Run: headless pygame with SDL's dummy video driver; simulated clock (each Clock.tick advances the game by its frame time, no real sleeping); random seed 0; keys injected as events and as key.get_pressed() state; no mouse input.
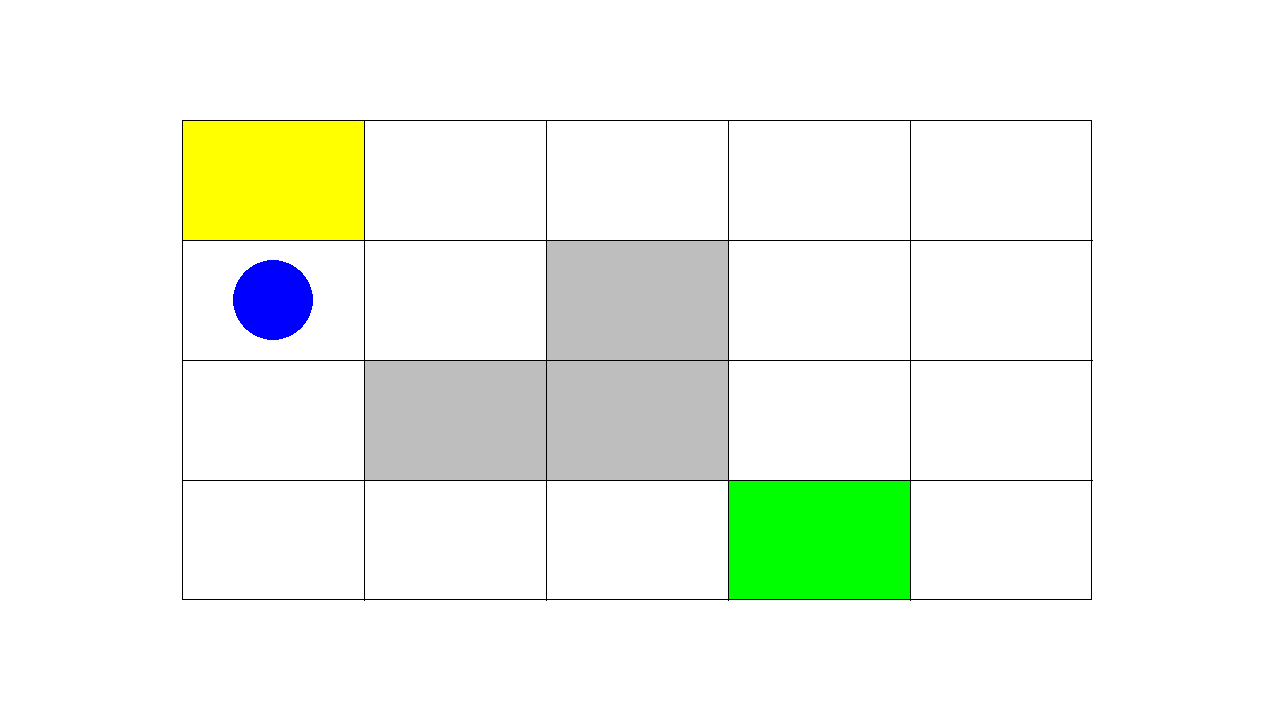
Frame 1 of 4 · flips 1–60 · no input
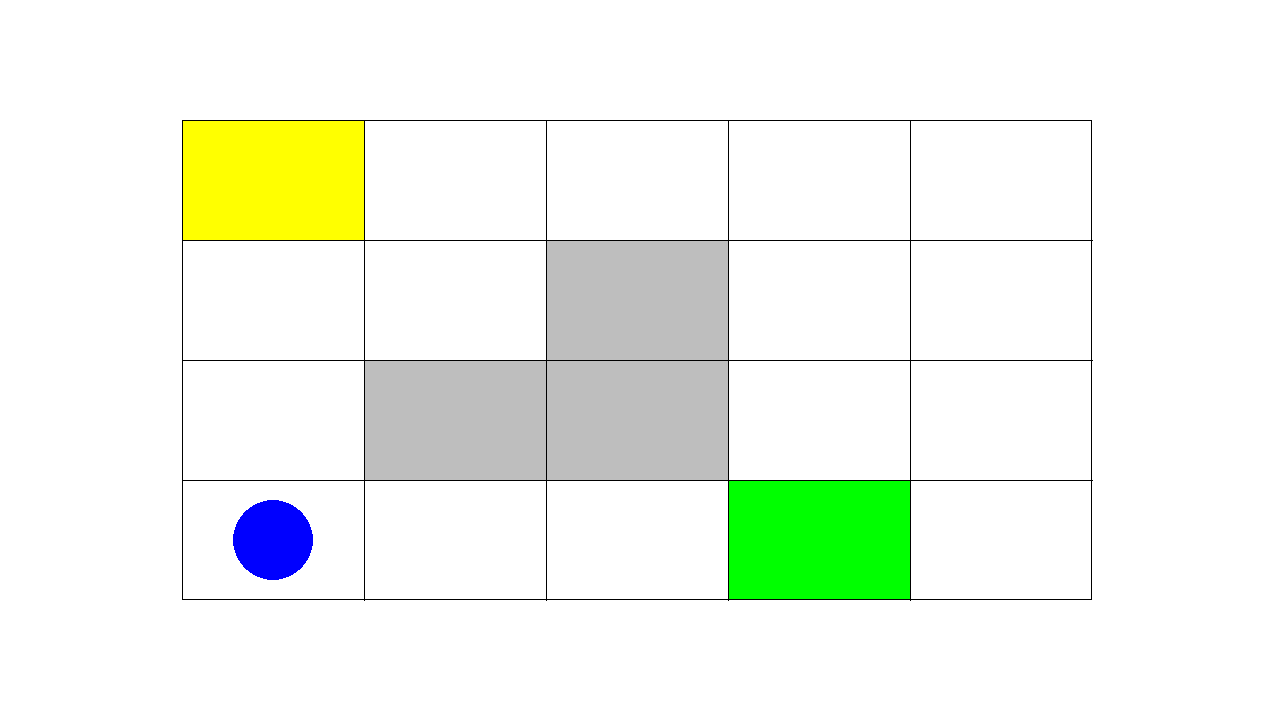
Frame 2 of 4 · flips 61–180 · tapped SPACE, RETURN · held RIGHT (→), D
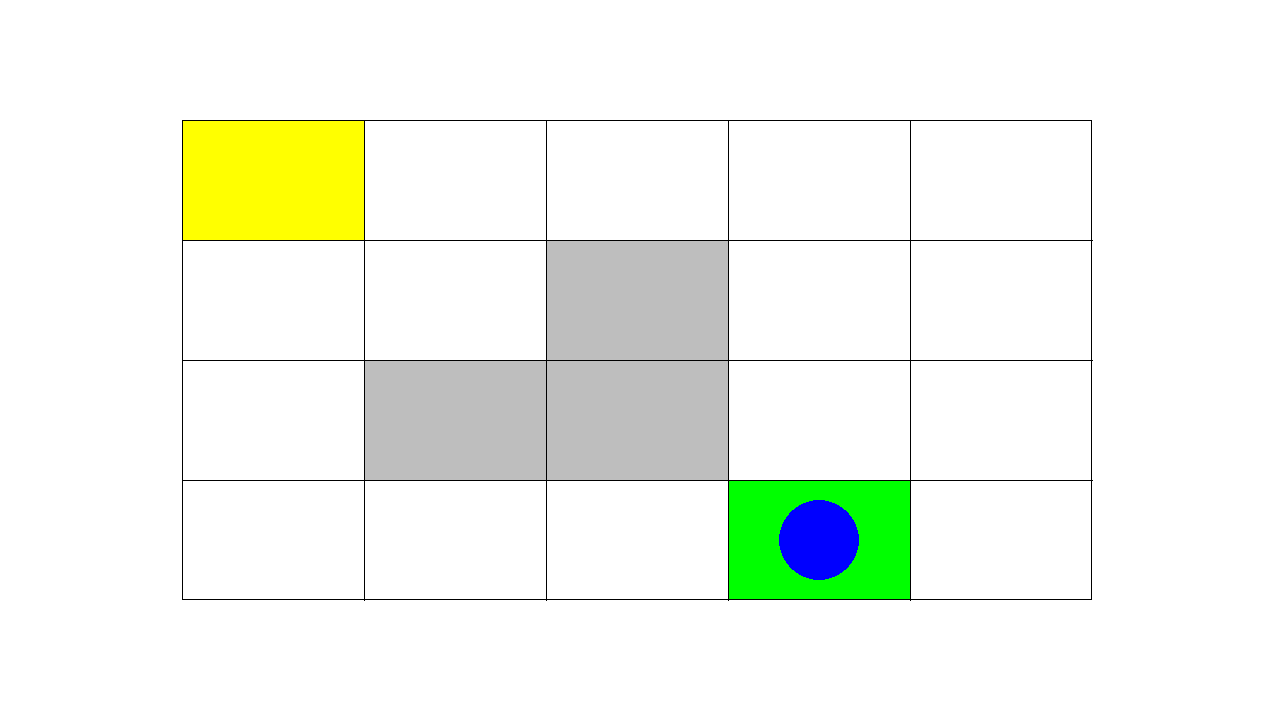
Frame 3 of 4 · flips 181–300 · held DOWN (↓), S
Frame 4 of 4 · flips 301–420 · held LEFT (←), A, UP (↑), W · screen unchanged from frame 3, image omitted

The pygame program that drew these frames:

import pygame


class Node:

    def __init__(self, state, path_cost=0, action=None, parent=None):
        self.state = state
        self.path_cost = path_cost
        self.action = action
        self.parent = parent

    def to_solution(self):
        seq = []
        node = self
        s0 = None
        while node is not None:
            if node.parent is None:
                s0 = node.state
            if node.action is not None and node.parent is not None:
                seq.append(node.action)
            node = node.parent
        assert s0 is not None
        return list(reversed(seq))
    
    def __repr__(self):
        s = f'Node(state={self.state}, path_cost={self.path_cost}, action={self.action}'
        s += ')' if self.parent is None else f', parent={self.parent.state})'
        return s


# PARAMETRI E VALORE DI RITORNO DELLE FUNZIONI DA IMPLEMENTARE
# ------------------------------------------------------------
#
# Alle funzioni "breadth_first_search", "uniform_cost_search" e
# "depth_first_search" vengono passati i seguenti parametri:
# - initial_state: tupla (x, y) con lo stato iniziale dell'agente
# - goal_test: funzione da usare come "goal_test(s)" che ritorna un
#   booleano che indica se lo stato s = (x, y) è di goal o meno
# - successor_fn: funzione da usare come "successor_fn(s)", che ritorna
#   una lista di tuple (a, s1) con i successori dello stato s, dove a
#   è l'azione presa per arrivare a s1 da s
# - cost_fn: funzione da usare come "cost_fn(a)" che ritorna il costo
#   dell'azione a
#
# Le funzioni "breadth_first_search", "uniform_cost_search" e
# "depth_first_search" devono ritornare l'ultimo nodo della soluzione
# (un oggetto di tipo Node).

def breadth_first_search( #ricerca in ampiezza
    initial_state,#initial_state: stato iniziale
    goal_test,#goal_test: funzione che ritorna true se lo stato è di goal
    successor_fn,#successor_fn: funzione che ritorna la lista dei successori di uno stato
    cost_fn#cost_fn: funzione che ritorna il costo di un'azione
):
    
    #creo la coda dei nodi da esplorare
    queue = []
    #creo il nodo iniziale
    node = Node(initial_state)
    #aggiungo il nodo iniziale alla coda
    queue.append(node)
    #finchè la coda non è vuota
    while len(queue) > 0:
        #prendo il primo nodo della coda
        node = queue.pop(0)
        #se il nodo è di goal ritorno il nodo
        if goal_test(node.state):
            return node
        #altrimenti espando il nodo
        for action, state in successor_fn(node.state):
            #creo il nodo successore
            new_node = Node(state, node.path_cost + cost_fn(action), action, node)
            #aggiungo il nodo alla coda
            queue.append(new_node)
    #se la coda è vuota ritorno None
    return None

    pass

def uniform_cost_search(
    initial_state,
    goal_test,
    successor_fn,
    cost_fn,
):
    #creo la coda dei nodi da esplorare
    queue = []
    #creo il nodo iniziale
    node = Node(initial_state)
    #aggiungo il nodo iniziale alla coda
    queue.append(node)
    #finchè la coda non è vuota
    while len(queue) > 0:
        #prendo il primo nodo della coda
        node = queue.pop(0)
        #se il nodo è di goal ritorno il nodo
        if goal_test(node.state):
            return node
        #altrimenti espando il nodo
        for action, state in successor_fn(node.state):
            #creo il nodo successore
            new_node = Node(state, node.path_cost + cost_fn(action), action, node)
            #aggiungo il nodo alla coda
            queue.append(new_node)
        #ordino la coda in base al costo del percorso
        queue.sort(key=lambda x: x.path_cost)
    #se la coda è vuota ritorno None
    return None

    pass

def depth_first_search(
    initial_state,
    goal_test,
    successor_fn,
    cost_fn
):  
    #funzione depth_first_search
    #creo la coda dei nodi da esplorare
    queue = []
    #creo il nodo iniziale
    node = Node(initial_state)
    #aggiungo il nodo iniziale alla coda
    queue.append(node)
    #finchè la coda non è vuota
    while len(queue) > 0:
        #prendo ULTIMOO nodo della coda
        node = queue.pop()
        #se il nodo è di goal ritorno il nodo
        if goal_test(node.state):
            return node
        #altrimenti espando il nodo
        for action, state in successor_fn(node.state):
            #creo il nodo successore
            new_node = Node(state, node.path_cost + cost_fn(action), action, node)
            #aggiungo il nodo alla coda
            queue.append(new_node)
    #se la coda è vuota ritorno None
    return None
        
    pass


# Implementation (grid world, rendering, main)

class GridWorld:
    def __init__(
            self,
            x_max,
            y_max,
            x_green,
            y_green,
            gray_cells,
            agent,
            omniscent, # whether the agent is also passed x_green and y_green
            forbidden,
    ) -> None:
        self.x_max = x_max
        self.y_max = y_max
        self.x_green = x_green
        self.y_green = y_green
        self.gray_cells = gray_cells
        self.agent = agent
        self.omniscent = omniscent
        self.forbidden = forbidden
        self.x_agent = self.y_agent = 0
        self.success = False

    def transition(self, x, y, action) -> tuple:
        if action is None:
            return x, y
        if action in self.forbidden:
            print(F'warning: forbidden "{action}" ignored!')
            return x, y
        dx, dy = 0, 0
        if action.startswith('N'):
            dy = -1
        elif action.startswith('S'):
            dy = +1
        if action.endswith('E'):
            dx = +1
        elif action.endswith('W'):
            dx = -1
        x1 = max(0, min(self.x_max, x + dx))
        y1 = max(0, min(self.y_max, y + dy))
        invalid = False
        # invalid if crossing a wall
        invalid |= dx != 0 and x1 == x
        invalid |= dy != 0 and y1 == y
        # invalid if trying to get to the gray cell
        invalid |= (x1, y1) in self.gray_cells
        if invalid:
            # restore previous position
            x1, y1 = x, y
        return x1, y1

    def model(self, state, action):
        x, y = state["x"], state["y"]
        return self.transition(x, y, action)

    def goal_test(self, state):
        x, y = state
        return (x, y) == (self.x_green, self.y_green)

    def successor_fn(self, state, include_none, include_diagonal):
        action_space = ["N", "S", "W", "E"]
        if include_diagonal:
            action_space += ["NE", "SE", "NW", "SW"]
        if include_none:
            succs = [(None, tuple(state))]
        else:
            succs = []
        for a in action_space:
            s1 = self.model({"x": state[0], "y": state[1]}, a)
            # invalid actions are not part of the successors
            if not s1 == state:
                succs.append((a, s1))
        return succs
    
    def cost_fn(self, action):
        if action is None:
            return 0
        elif len(action) == 2:
            return 3
        return 1

    def step(self) -> None:
        #print(f'[env] invoking agent s_agent=({self.x_agent},{self.y_agent})...')
        if self.omniscent:
            action = self.agent(self.x_agent, self.y_agent, self.x_max, self.y_max)
        else:
            action = self.agent(self.x_agent, self.y_agent)
        #print(f'[env] s_agent=({self.x_agent},{self.y_agent}), received action: {action}')
        #print(f'[env] received action: {action}, agent position was: {(self.x_agent,self.y_agent)}')
        if self.goal_test((self.x_agent, self.y_agent)):
            self.success = True
        else:
            self.x_agent, self.y_agent = self.transition(self.x_agent, self.y_agent, action)

    def render(self, screen: pygame.Surface) -> None:
        w, h = screen.get_width(), screen.get_height()
        grid_width = self.x_max + 1
        grid_height = self.y_max + 1
        padding_cells = 1
        cell_width = int(w / (2*padding_cells + grid_width))
        cell_height = int(h / (2*padding_cells + grid_height))
        x_pad, y_pad = cell_width*padding_cells, cell_height*padding_cells
        agent_size = goal_size = (2/3)*min(cell_height, cell_width)
        # clear the screen
        screen.fill("white")
        # draw the gray cells
        for (x_gray, y_gray) in self.gray_cells:
            pygame.draw.rect(
                screen,
                color="gray",
                rect=pygame.Rect(
                    x_pad + x_gray*cell_width,
                    y_pad + y_gray*cell_height,
                    cell_width,
                    cell_height
                )
            )
        # draw the start cell
        pygame.draw.rect(
            screen,
            color="yellow",
            rect=pygame.Rect(
                    x_pad,
                    y_pad,
                    cell_width,
                    cell_height
            )
        )
        # draw the goal cell
        pygame.draw.rect(
            screen,
            color="green",
            rect=pygame.Rect(
                    x_pad + self.x_green*cell_width,
                    y_pad + self.y_green*cell_height,
                    cell_width,
                    cell_height
            )
        )
        # draw the grid borders
        pygame.draw.rect(
            screen,
            color="black",
            rect=pygame.Rect(x_pad, y_pad, cell_width*grid_width, cell_height*grid_height),
            width=1,
        )
        # draw cell borders
        for i in range(grid_width-1):
            pygame.draw.line(
                screen,
                color="black",
                start_pos=[x_pad + (i+1)*cell_width, y_pad],
                end_pos=[x_pad + (i+1)*cell_width, y_pad + grid_height*cell_height]
            )
        for i in range(grid_height-1):
            pygame.draw.line(
                screen,
                color="black",
                start_pos=[x_pad, y_pad + (i+1)*cell_height],
                end_pos=[x_pad + grid_width*cell_width, y_pad + (i+1)*cell_height]
            )
        # draw the agent
        x_agent_screen = cell_width/2 + (padding_cells + self.x_agent)*cell_width
        y_agent_screen = cell_height/2 + (padding_cells + self.y_agent)*cell_height
        pygame.draw.circle(
            screen,
            color="blue",
            center=[x_agent_screen, y_agent_screen],
            radius=agent_size/2,
        )


def run_env(env, search_algo, include_none, include_diagonal):
    assert env.agent is None

    sol_node = search_algo(
        initial_state=(env.x_agent, env.y_agent),
        goal_test=env.goal_test,
        successor_fn=lambda s: env.successor_fn(s, include_none=include_none, include_diagonal=include_diagonal),
        cost_fn=env.cost_fn,
    )
    if sol_node is None:
        raise ValueError(f'No solution found.')
    sol = sol_node.to_solution()
    cost = sol_node.path_cost
    print(f'Found solution (cost: {cost}): {sol}')
    rev_sol = list(reversed(sol))
    env.agent = lambda x, y: rev_sol.pop() if len(rev_sol) > 0 else None

    print(f'Executing solution...')

    # pygame setup
    pygame.init()
    screen = pygame.display.set_mode((1280, 720))
    clock = pygame.time.Clock()
    running = True
    frames_per_step = 50 # determines speed of rendering
    frames = 1
    env.render(screen=screen)

    while running and not env.success:
        # poll for events
        # pygame.QUIT event means the user clicked X to close your window
        for event in pygame.event.get():
            if event.type == pygame.QUIT:
                running = False

        # advance world by one time step and render it to screen
        if frames % frames_per_step == 0:
            env.step()
            env.render(screen=screen)
        frames += 1

        # flip() the display to put your work on screen
        pygame.display.flip()

        clock.tick(60)  # limits FPS to 60

    pygame.quit()

    if env.success:
        print(f'The agent reached the goal successfully!')
    else:
        print(f"The agent did NOT reach the goal.")


if __name__ == '__main__':
    env = GridWorld(
        x_max=4,
        y_max=3,
        x_green=3,
        y_green=3,
        gray_cells=[(2, 1), (1, 2), (2, 2)],
        agent=None,
        omniscent=False,
        forbidden=["NE", "NW", "SE", "SW"]
    )
    print(f'Running breadth-first search...')
    run_env(env, breadth_first_search, include_none=False, include_diagonal=False)

    env = GridWorld(
        x_max=4,
        y_max=3,
        x_green=3,
        y_green=3,
        gray_cells=[(2, 1), (1, 2), (2, 2)],
        agent=None,
        omniscent=False,
        forbidden=[]
    )
    print(f'Running uniform-cost search...')
    run_env(env, uniform_cost_search, include_none=False, include_diagonal=True)

    env = GridWorld(
        x_max=4,
        y_max=3,
        x_green=3,
        y_green=3,
        gray_cells=[(2, 1), (1, 2), (2, 2)],
        agent=None,
        omniscent=False,
        forbidden=["NE", "NW", "SE", "SW"]
    )
    print(f'Running depth-first search...')
    run_env(env, depth_first_search, include_none=False, include_diagonal=False)
